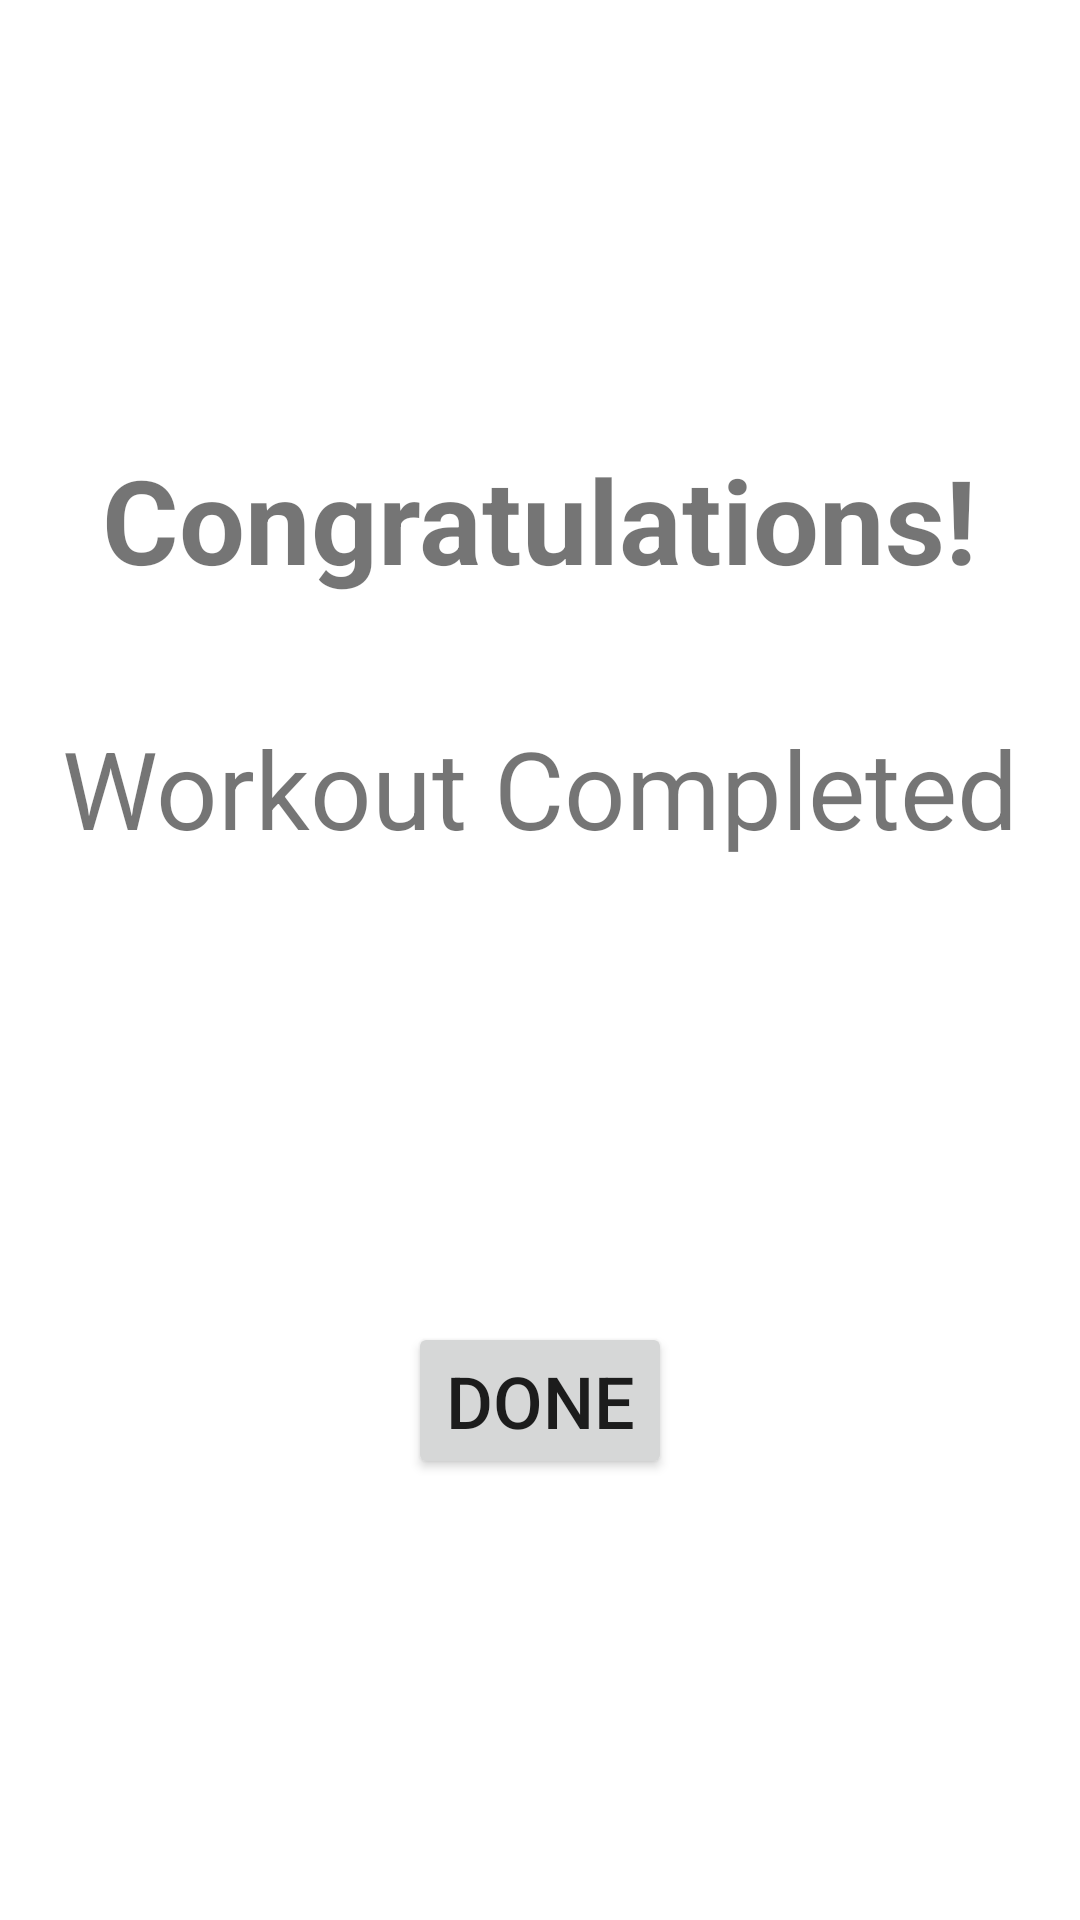

Write the Android layout XML for this screen, with the resource values it uses.
<!-- AndroidManifest.xml: application theme Theme.Alarmingo -->
<!-- res/layout/activity_workout_complete_screen.xml -->
<?xml version="1.0" encoding="utf-8"?>
<androidx.constraintlayout.widget.ConstraintLayout xmlns:android="http://schemas.android.com/apk/res/android"
    xmlns:app="http://schemas.android.com/apk/res-auto"
    xmlns:tools="http://schemas.android.com/tools"
    android:layout_width="match_parent"
    android:layout_height="match_parent"
    tools:context=".WorkoutCompleteScreen">

    <TextView
        android:id="@+id/textView"
        android:layout_width="wrap_content"
        android:layout_height="wrap_content"
        android:text="@string/congratulations"
        android:textSize="39sp"
        android:textStyle="bold"
        app:layout_constraintBottom_toBottomOf="parent"
        app:layout_constraintEnd_toEndOf="parent"
        app:layout_constraintStart_toStartOf="parent"
        app:layout_constraintTop_toTopOf="parent"
        app:layout_constraintVertical_bias="0.25" />

    <TextView
        android:layout_width="wrap_content"
        android:layout_height="wrap_content"
        android:text="@string/workout_completed"
        android:textSize="36sp"
        app:layout_constraintBottom_toBottomOf="parent"
        app:layout_constraintEnd_toEndOf="parent"
        app:layout_constraintStart_toStartOf="parent"
        app:layout_constraintTop_toBottomOf="@+id/textView"
        app:layout_constraintVertical_bias="0.1" />

    <Button
        android:id="@+id/workout_complete_button"
        android:layout_width="wrap_content"
        android:layout_height="wrap_content"
        android:text="@string/done"
        android:textSize="24sp"
        app:layout_constraintBottom_toBottomOf="parent"
        app:layout_constraintEnd_toEndOf="parent"
        app:layout_constraintStart_toStartOf="parent"
        app:layout_constraintTop_toTopOf="parent"
        app:layout_constraintVertical_bias="0.75" />

</androidx.constraintlayout.widget.ConstraintLayout>
<!-- resources referenced by this layout -->
<resources>
  <string name="congratulations">Congratulations!</string>
  <string name="done">Done</string>
  <string name="workout_completed">Workout Completed</string>
  <style name="Theme.Alarmingo" parent="Theme.MaterialComponents.DayNight.NoActionBar">
          
          <item name="colorPrimary">@color/light_sky_blue</item>
          <item name="colorPrimaryVariant">@color/sky_blue</item>
          <item name="colorOnPrimary">@color/white</item>
          
          <item name="colorSecondary">@color/teal_200</item>
          <item name="colorSecondaryVariant">@color/teal_700</item>
          <item name="colorOnSecondary">@color/black</item>
          
          <item name="android:statusBarColor" tools:targetApi="l">?attr/colorPrimaryVariant</item>
          
      </style>
  <color name="light_sky_blue">#87CEFA</color>
  <color name="sky_blue">#87CEEB</color>
  <color name="white">#FFFFFFFF</color>
  <color name="teal_200">#FF03DAC5</color>
  <color name="teal_700">#FF018786</color>
  <color name="black">#FF000000</color>
</resources>
